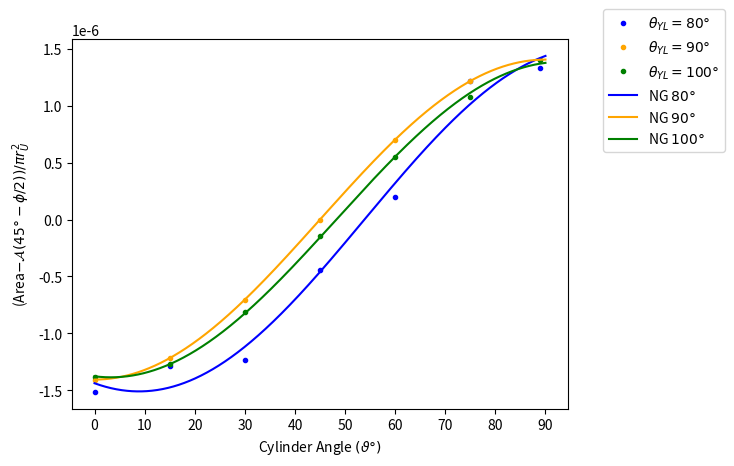

This chart was generated by the following Python code:
import numpy as np
import matplotlib.pyplot as plt
fig, ax = plt.subplots()
#ax.ticklabel_format(style='plain', useOffset=False)
r_U = 0.5
A = np.pi * r_U**2

angle=np.array([0, 15, 30, 45, 60, 75, 89])
area80 = np.array([0.800531177191311,0.800531354016313,0.800531397075013,0.800532018077744,0.800532521985760,0.800533326828193,0.800533412362009])
area90 = np.array([0.796391914837418,0.796392062914466,0.796392467208879,0.796393019449535,0.796393571697725,0.796393975912054,0.796394123292714])
area100 = np.array([0.800891933692004,0.800892026279209,0.800892383218326,0.800892908846051,0.800893456195664,0.800893871034926,0.800894122436726])
sinx = np.sin(2*angle*np.pi/180)
cosx = np.cos(2*angle*np.pi/180)
A1 = np.vstack([sinx, cosx, np.ones(len(sinx))]).T

sinm80, cosm80, c80 = np.linalg.lstsq(A1, area80/A, rcond=None)[0]
sinm90, cosm90, c90 = np.linalg.lstsq(A1, area90/A, rcond=None)[0]
sinm100, cosm100, c100 = np.linalg.lstsq(A1, area100/A, rcond=None)[0]

mag80 = np.sqrt(cosm80**2 + sinm80**2)
phi80 = np.arctan2(sinm80/mag80, -cosm80/mag80)*180/np.pi
mag90 = np.sqrt(cosm90**2 + sinm90**2)
phi90 = np.arctan2(sinm90/mag90, -cosm90/mag90)*180/np.pi
mag100 = np.sqrt(cosm100**2 + sinm100**2)
phi100 = np.arctan2(sinm100/mag100, -cosm100/mag100)*180/np.pi

x1 = np.linspace(0, 90, 1000)
y80 = sinm80*np.sin(2*np.pi*x1/180) + cosm80*np.cos(2*np.pi*x1/180)
y90 = sinm90*np.sin(2*np.pi*x1/180) + cosm90*np.cos(2*np.pi*x1/180)
y100 = sinm100*np.sin(2*np.pi*x1/180) + cosm100*np.cos(2*np.pi*x1/180)


plt.xticks(np.arange(0, 95, 10), np.arange(0, 95, 10))
plt.xlabel(r"Cylinder Angle $(\vartheta\degree)$")
plt.ylabel(r"(Area$ - \mathcal{A}(45\degree-\phi/2)) /\pi r_{U}^2$")

ax.plot(angle, area80/A - c80, marker=".", linestyle='None', label=r"$\theta_{YL} = 80\degree$", color='blue')
ax.plot(angle, area90/A - c90, marker=".", linestyle='None', label=r"$\theta_{YL} = 90\degree$", color='orange')
ax.plot(angle, area100/A - c100, marker=".", linestyle='None', label=r"$\theta_{YL} = 100\degree$", color='green')


ax.plot(x1,y80, label=r"NG $80\degree$", color='blue')
ax.plot(x1,y90, label=r"NG $90\degree$", color='orange')
ax.plot(x1,y100, label=r"NG $100\degree$", color='green')


plt.legend(bbox_to_anchor=(1.33,1.1))
plt.savefig("LargeCylinderAreaChangeVaried.pdf", bbox_inches='tight', pad_inches=0.0)
